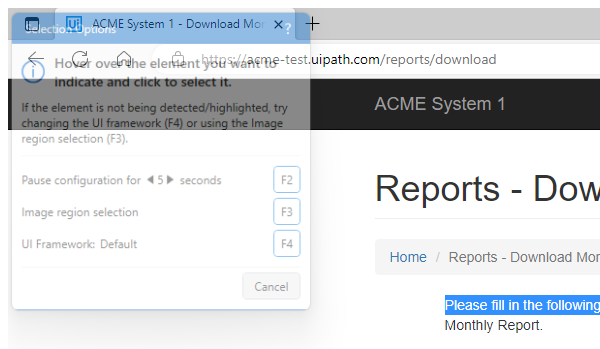
Task: Robotic Enterprise Framework
Workflow: System1_UploadYearlyReport

Step 1: Attach Browser 'msedge.exe ACME' (msedge.exe)

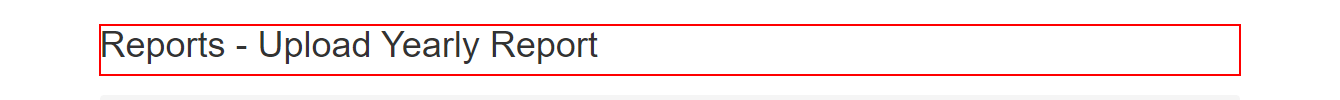
Step 2: find the heading

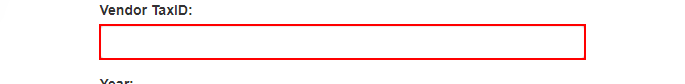
Step 3 [else]: type [in_TaxID] into the text box

Step 4: click on the element (no picture)

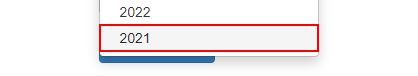
Step 5: click on the link '{0}'

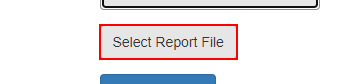
Step 6: click on the label 'Select Report *'

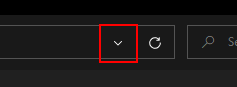
Step 7: click on the push button 'Previous Locations' in window 'Open' (msedge.exe)

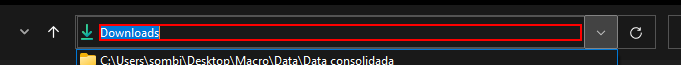
Step 8: type [in_YearlyReport_Path] in window 'Open' (msedge.exe)

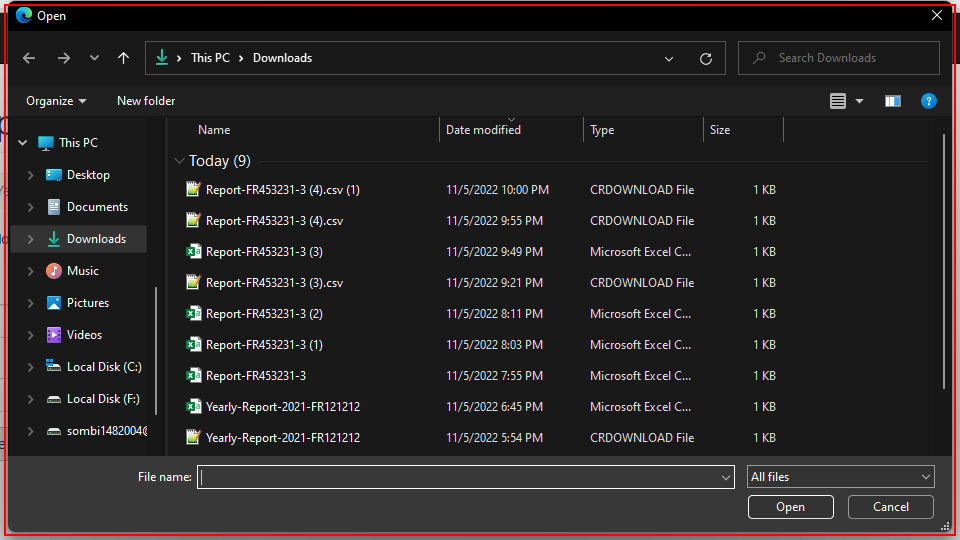
Step 9: type a value into 'msedge.exe  Open'

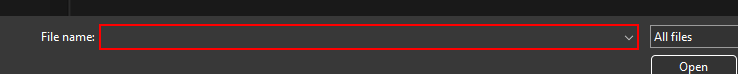
Step 10: type [in_FileName] in window 'Open' (msedge.exe)

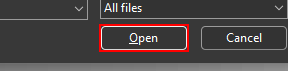
Step 11: click in window 'Open' (msedge.exe)

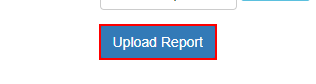
Step 12: click on the button

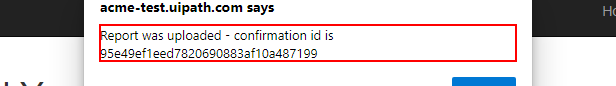
Step 13: find the text 'Report was uploaded - confirmation id is *' in window 'ACME System 1 - Upload Yearly Report - Personal - Microsoft Edg*' (msedge.exe)

Step 14: get-text from the text 'Report was uploaded - confirmation id is *' in window 'ACME System 1 - Upload Yearly Report - Personal - Microsoft Edg*' (msedge.exe) (same screen as step 13)